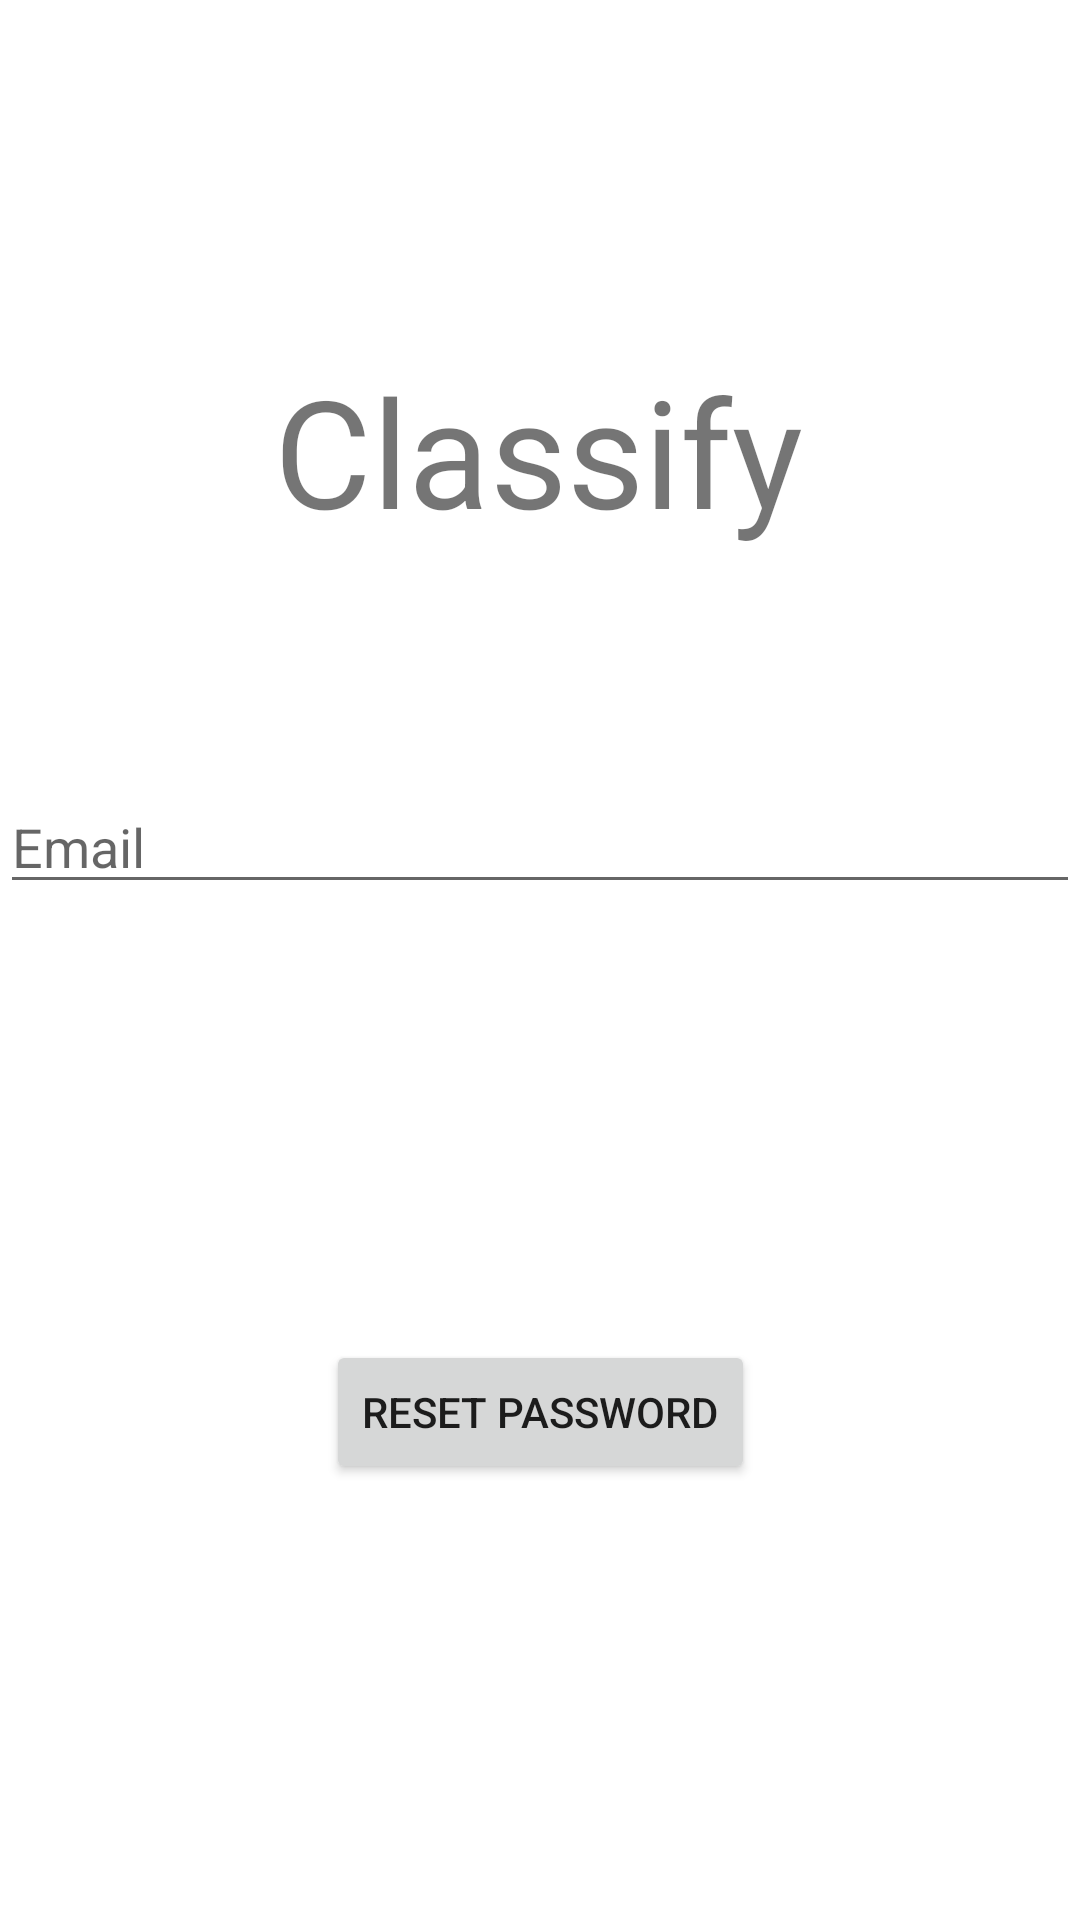

Android layout source for this screen:
<!-- AndroidManifest.xml: application theme Theme.ClassifyHomescreen -->
<!-- res/layout/activity_reset_password.xml -->
<?xml version="1.0" encoding="utf-8"?>
<androidx.constraintlayout.widget.ConstraintLayout xmlns:android="http://schemas.android.com/apk/res/android"
    xmlns:app="http://schemas.android.com/apk/res-auto"
    xmlns:tools="http://schemas.android.com/tools"
    android:layout_width="match_parent"
    android:layout_height="match_parent"
    tools:context=".ResetPassword">

    <EditText
        android:id="@+id/emailConfirm"
        android:layout_width="0dp"
        android:layout_height="wrap_content"
        android:layout_marginTop="260dp"
        android:hint="Email"
        android:inputType="textEmailAddress"
        android:selectAllOnFocus="true"
        app:layout_constraintEnd_toEndOf="parent"
        app:layout_constraintHorizontal_bias="1.0"
        app:layout_constraintStart_toStartOf="parent"
        app:layout_constraintTop_toTopOf="parent" />

    <TextView
        android:id="@+id/Classify2"
        android:layout_width="wrap_content"
        android:layout_height="wrap_content"
        android:layout_marginTop="40dp"
        android:text="Classify"
        android:textSize="50dp"
        app:layout_constraintBottom_toTopOf="@+id/emailConfirm"
        app:layout_constraintEnd_toEndOf="parent"
        app:layout_constraintHorizontal_bias="0.498"
        app:layout_constraintStart_toStartOf="parent"
        app:layout_constraintTop_toTopOf="parent" />

    <Button
        android:id="@+id/ResetPassword"
        android:layout_width="wrap_content"
        android:layout_height="wrap_content"
        android:text="Reset Password"
        app:layout_constraintBottom_toBottomOf="parent"
        app:layout_constraintEnd_toEndOf="parent"
        app:layout_constraintStart_toStartOf="parent"
        app:layout_constraintTop_toBottomOf="@+id/emailConfirm"
        android:onClick="resetClickFunction"/>

</androidx.constraintlayout.widget.ConstraintLayout>
<!-- resources referenced by this layout -->
<resources>
  <style name="Theme.ClassifyHomescreen" parent="Theme.MaterialComponents.DayNight.DarkActionBar">
          
          <item name="colorPrimary">@color/purple_500</item>
          <item name="colorPrimaryVariant">@color/purple_700</item>
          <item name="colorOnPrimary">@color/white</item>
          
          <item name="colorSecondary">@color/teal_200</item>
          <item name="colorSecondaryVariant">@color/teal_700</item>
          <item name="colorOnSecondary">@color/black</item>
          
          <item name="android:statusBarColor" tools:targetApi="l">?attr/colorPrimaryVariant</item>
          
      </style>
  <!-- not gathered from this repository: default colours our renderer supplied (Android Studio template values) -->
  <color name="purple_500">#FF6200EE</color>
  <color name="purple_700">#FF3700B3</color>
  <color name="teal_200">#FF03DAC5</color>
  <color name="teal_700">#FF018786</color>
  <color name="black">#FF000000</color>
  <color name="white">#FFFFFFFF</color>
</resources>
